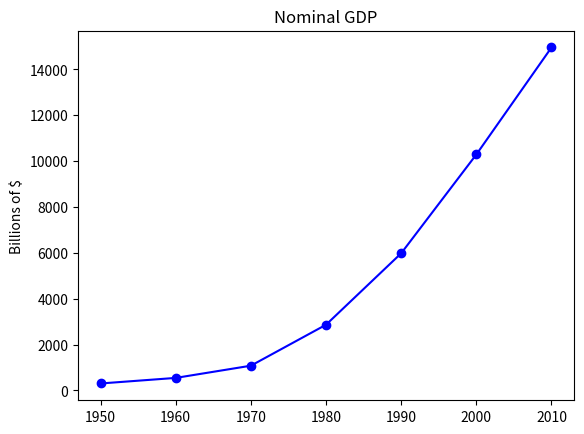
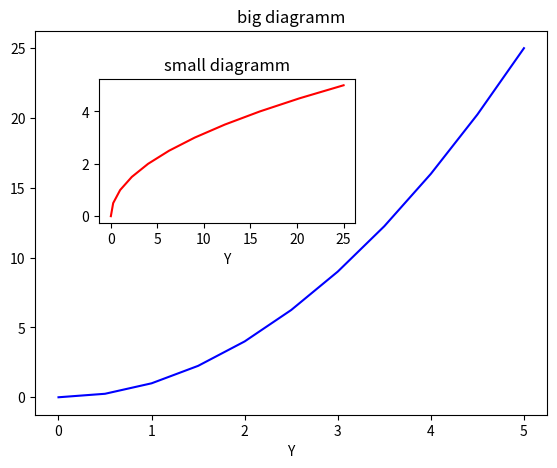
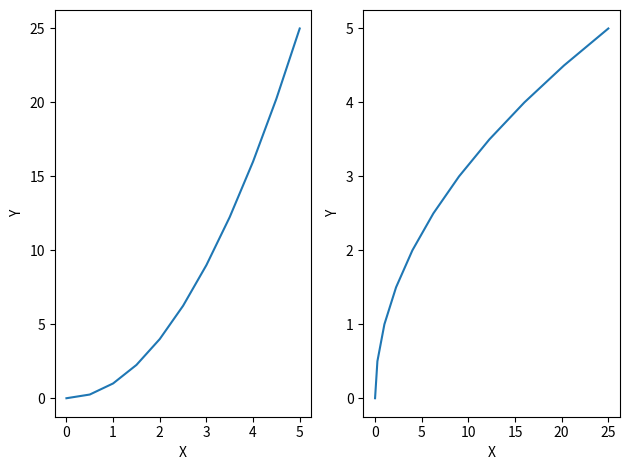
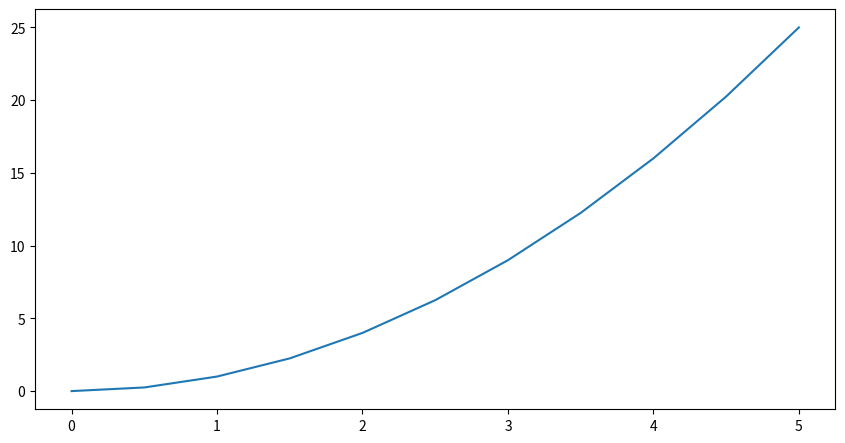

Write Python code to recreate these figures, in order.
import matplotlib.pyplot as plt

years = [1950, 1960, 1970, 1980, 1990, 2000, 2010]
gdp = [300.2, 543.3, 1075.9, 2862.5, 5979.6, 10289.7, 14958.3]

# erstelle Linienchart. years = x-Achse= years, y-Achse = GDP, marker = Dartellung der Punkte als kreise, linestyle = durchgehend
plt.plot(years, gdp, color='blue', marker='o', linestyle='solid')

# Titel hinzufügen ('Titel')
plt.title("Nominal GDP")

# hinzufügen einer Beschriftung der Y-Achse
plt.ylabel("Billions of $")

#Darstellung des Plots

plt.show()


# Objektorientierte Erstellung eins Diagramms mit einer eingesestzten Grafik

import numpy as np

x = np.linspace(0,5,11)
y = x**2

af = plt.figure() #Diagramm erstellen (leere Arbeitsfläche)
axes1 = af.add_axes([0.1,0.1,0.8,0.8]) # Positionierung der Grafik
axes2 = af.add_axes([0.2,0.5,0.4,0.3]) # Positionierung der eingesetzten Grafik

# Großes Diagramm
axes1.plot(x,y,'b')
axes1.set_xlabel('X') # Achsenbezeichnung x
axes1.set_xlabel('Y') # Achsenbezeichnung Y
axes1.set_title('big diagramm') #Diagramm - Titel

# Eingesetztes Diagramm mit Achse 2
axes2.plot(y, x, 'r')
axes2.set_xlabel('X') # Achsenbezeichnung x
axes2.set_xlabel('Y') # Achsenbezeichnung Y
axes2.set_title('small diagramm') #Diagramm - Titel

plt.show()

#Erstellung von 2 oder mehreren Diagrammen in einem Output

diagramm, axes = plt.subplots(nrows = 1, ncols = 2) #diagramm ist variable & gibt das man ein Diagramm erstellen will;
# über axes werden die Anzahl der Plots definiert.

#Diagramm1
axes[0].plot(x,y)
axes[0].set_xlabel('X')
axes[0].set_ylabel('Y')
#Diagramm2
axes[1].plot(y,x)
axes[1].set_ylabel('Y')
axes[1].set_xlabel('X')


diagramm
plt.tight_layout()
plt.show()


diag = plt.figure(figsize=(8,4),dpi=150) #DPI gibt die Auflösung und somit die Größe an.

ax= diag.add_axes([0,0,1,1])
ax.plot(x,y)